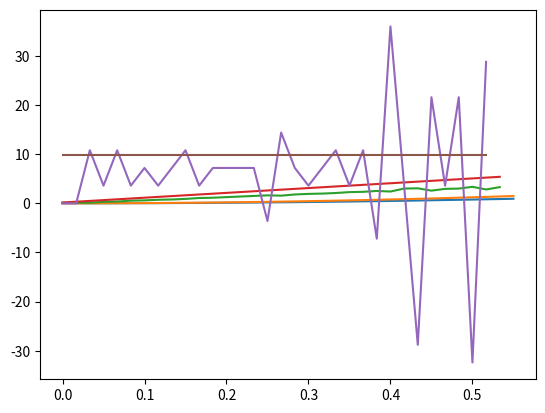

The matplotlib source for this figure:
import math
import numpy as np
import matplotlib.pyplot as plt


def instantaneous_velocity(data: list[float], observe_at_n_moments: int, *, derivative_delta_divisor: float = 1) -> (
        dict)[tuple[float, int, int], float]:
    result = {}

    for i in range(1, observe_at_n_moments + 1):
        moment = len(data) / (observe_at_n_moments + 1) * i
        upper_t = min(math.ceil(moment), len(data) - 1)
        lower_t = math.floor(moment)

        if upper_t == lower_t:
            if upper_t == len(data) - 1:
                continue

            upper_t += 1
            lower_t -= 1

        upper = data[upper_t]
        lower = data[lower_t]

        result[(moment, lower_t, upper_t)] = (upper - lower) / ((upper_t - lower_t) / derivative_delta_divisor)

    return result


def instantaneous_acceleration(data: list[float], observe_at_n_moments: int,
                               *, derivative_delta_divisor: float = 1) -> dict[float, float]:
    result = {}

    velocities = instantaneous_velocity(data, observe_at_n_moments + 1,
                                        derivative_delta_divisor=derivative_delta_divisor)

    for i in range(2, observe_at_n_moments + 1):
        moment = len(velocities) / (observe_at_n_moments + 1) * i
        upper_t = math.ceil(moment)
        lower_t = math.floor(moment)

        if upper_t == lower_t:
            upper_t += 1
            lower_t -= 1

        slope_edges = []
        t_delta = []

        for (instant, floored_index, ceiled_index), slope in velocities.items():
            print(f'{upper_t}/{lower_t} @ {floored_index}<{ceiled_index}: {slope}')
            if floored_index <= upper_t <= ceiled_index:
                slope_edges.append(slope)
                t_delta.append(instant)

            if floored_index <= lower_t <= ceiled_index:
                slope_edges.append(slope)
                t_delta.append(instant)

        if len(slope_edges) != 2:
            raise Exception

        upper, lower = slope_edges
        upper_t_delta, lower_t_delta = t_delta

        print(upper, lower, upper_t_delta, lower_t_delta)

        result[moment] = (upper - lower) / ((upper_t_delta - lower_t_delta) / derivative_delta_divisor)
        print("=", result[moment])

    return result


def displacement(t: float, v0: float, a: float):
    return v0 * t + (1 / 2 * a) * t ** 2


POINTS_OF_OBSERVATION = 8


def main():
    _our_data = np.array(
        [0, 0.002, 0.004, 0.006, 0.011, 0.017, 0.026, 0.036, 0.048, 0.061, 0.076, 0.094, 0.113, 0.134, 0.157, 0.182,
         0.209, 0.235, 0.265, 0.297, 0.330, 0.365, 0.403, 0.442, 0.484, 0.524, 0.574, 0.625, 0.668, 0.717, 0.767,
         0.823, 0.870, 0.925])

    _fake_data = [0, 0.001, 0.005, 0.012, 0.019, 0.026, 0.037, 0.051, 0.065, 0.079, 0.105,
                  0.135, 0.169, 0.195, 0.231,
                  0.274, 0.314, 0.352, 0.395, 0.453, 0.505, 0.546, 0.592, 0.625, 0.668, 0.695, 0.735, 0.774,
                  0.839, 0.880, 0.925, 0.985, 0.985, 0.985]

    _daniel_data = [
        0, 0, 0, .001, .002, .004, .007, .012, .018, .026, .036, .047, .061, .076, .095, .111, .132, .154, .177, .202,
        .230, .266, .290,
        .322, .357, .399, .434, .472, .514, .556, .606, .658, .704, .754, .805, .859, .911
    ]

    _ava_data = [
        0.0, .003, .006, .009, .014, .020, .029, .040, .051, .065, .081, .1, .119, .142, .166, .192, .220, .249, .281,
        .314, .349, .386, .426, .466, .508, .555, .607, .651, .705, .758, .810, .865, .915
    ]

    data = _our_data

    time = [i / 60 for i in range(len(data))]

    plt.plot(time, data)

    expected_x = []
    for t in time:
        expected_x.append(displacement(t, 0, 9.81))

    plt.plot(time, expected_x)
    plt.show()

    velocities = []
    expected_velocities = []

    for i in range(1, len(data)):
        l, r = data[i - 1:i + 1]
        slope = (r - l) / (1 / 60)
        velocities.append(slope)
        expected_velocities.append(9.81 * i / 60)
        print(f"x' = ({r:.3f} - {l:.3f}) / (1/60) =", slope)

    plt.plot(time[:-1], velocities)
    plt.plot(time[:-1], expected_velocities)
    plt.show()

    accelerations = []

    for i in range(1, len(velocities)):
        l, r = velocities[i - 1:i + 1]
        slope = (r - l) / (1 / 60)
        accelerations.append(slope)
        print(f"x'' = ({r:.3f} - {l:.3f}) / (1/60) =", slope)

    plt.plot(time[:-2], accelerations)
    plt.plot(time[:-2], [9.81 for _ in range(len(data) - 2)])
    plt.show()

    for i in range(len(data)):
        print(f"t={i}/60\t\t{-data[i]:.3f} | {displacement(i / 60, 0, -6.7):.3f}")

    for i in range(1, len(velocities) - 1):
        print(i, "->", (velocities[i + 1] - (2 * velocities[i]) + velocities[i - 1]) / (1 / 60**2))

    velocities: list[float] = [velocity for velocity, *data in
                               instantaneous_velocity(list(data), observe_at_n_moments=POINTS_OF_OBSERVATION,
                                                      derivative_delta_divisor=60.0)]

    accelerations: list[float] = [acceleration for acceleration, *data in
                                  instantaneous_velocity(velocities, observe_at_n_moments=POINTS_OF_OBSERVATION - 1,
                                                         derivative_delta_divisor=60.0)]

    print(f"\n\n\n{len(velocities)} slopes:")
    for slope in velocities:
        print(f"| slope is {slope:.3f}")

    print("\n" * 5)

    for accel in accelerations:
        print(f"| accel is {accel:.3f}")

    pass


if __name__ == '__main__':
    main()
